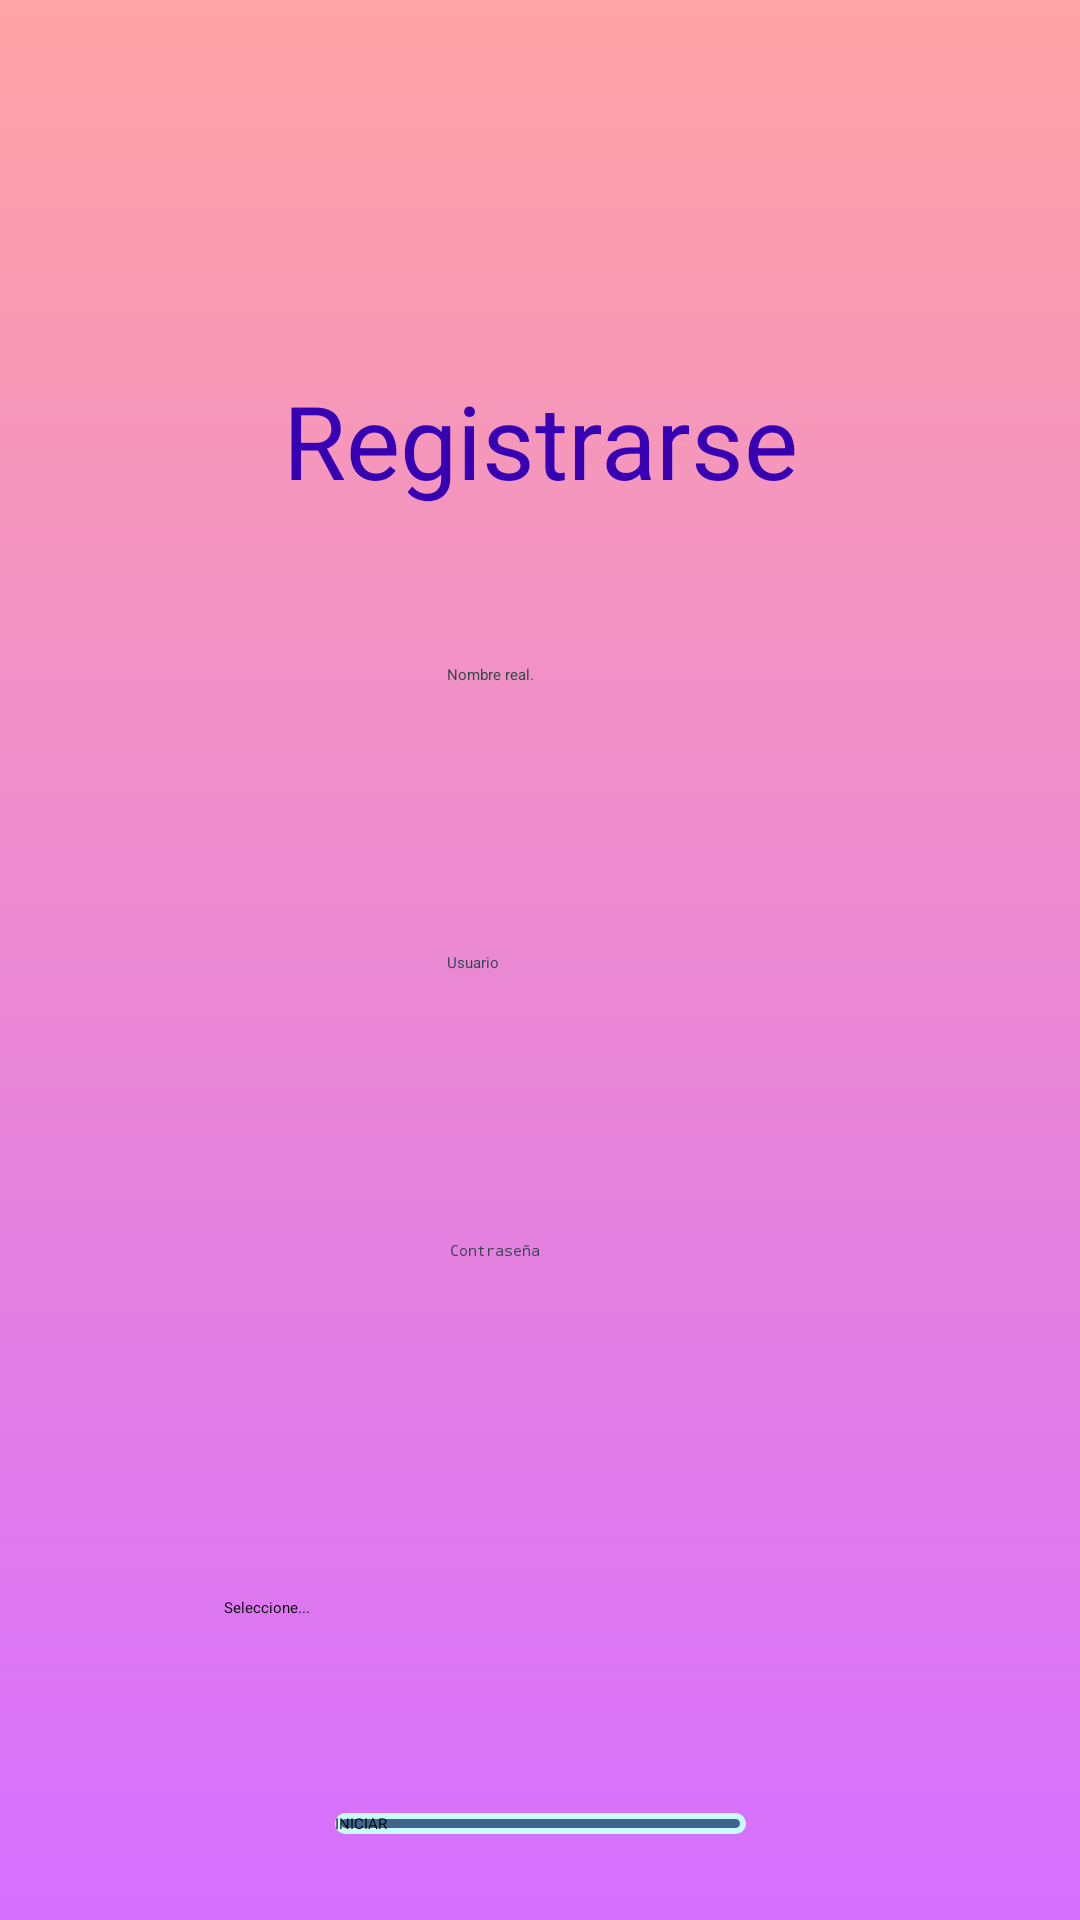

Produce the Android XML layout that renders to this screen, including the resource entries it uses.
<!-- AndroidManifest.xml: application theme Theme.Proyecto_Final -->
<!-- res/layout/activity_registrar.xml -->
<?xml version="1.0" encoding="utf-8"?>
<androidx.constraintlayout.widget.ConstraintLayout xmlns:android="http://schemas.android.com/apk/res/android"
    xmlns:app="http://schemas.android.com/apk/res-auto"
    xmlns:tools="http://schemas.android.com/tools"
    android:layout_width="match_parent"
    android:layout_height="match_parent"
    android:background="@drawable/background_home">

    <TextView
        android:id="@+id/tvRegistrar"
        android:layout_width="wrap_content"
        android:layout_height="wrap_content"
        android:layout_marginTop="124dp"
        android:text="Registrarse"
        android:textAlignment="center"
        android:textColor="@color/purple_700"
        android:textSize="34sp"
        app:layout_constraintEnd_toEndOf="parent"
        app:layout_constraintStart_toStartOf="parent"
        app:layout_constraintTop_toTopOf="parent" />

    <EditText
        android:id="@+id/et_NombreReal"
        android:layout_width="wrap_content"
        android:layout_height="wrap_content"
        android:layout_marginTop="52dp"
        android:ems="10"
        android:hint="Nombre real."
        android:inputType="textPersonName"
        android:minHeight="48dp"
        android:textColor="@color/charcoal"
        app:layout_constraintEnd_toEndOf="parent"
        app:layout_constraintHorizontal_bias="0.497"
        app:layout_constraintStart_toStartOf="parent"
        app:layout_constraintTop_toBottomOf="@+id/tvRegistrar" />

    <EditText
        android:id="@+id/et_usuario"
        android:layout_width="wrap_content"
        android:layout_height="wrap_content"
        android:layout_marginTop="48dp"
        android:ems="10"
        android:hint="Usuario"
        android:inputType="textPersonName"
        android:minHeight="48dp"
        android:textColor="@color/charcoal"
        app:layout_constraintEnd_toEndOf="parent"
        app:layout_constraintHorizontal_bias="0.497"
        app:layout_constraintStart_toStartOf="parent"
        app:layout_constraintTop_toBottomOf="@+id/et_NombreReal" />

    <EditText
        android:id="@+id/et_Contraseña"
        android:layout_width="wrap_content"
        android:layout_height="wrap_content"
        android:layout_marginTop="48dp"
        android:ems="10"
        android:hint="Contraseña"
        android:inputType="textPersonName"
        android:minHeight="48dp"
        android:password="true"
        android:textColor="@color/charcoal"
        app:layout_constraintEnd_toEndOf="parent"
        app:layout_constraintStart_toStartOf="parent"
        app:layout_constraintTop_toBottomOf="@+id/et_usuario"
        tools:ignore="TouchTargetSizeCheck" />

    <Button
        android:id="@+id/bt_Crear"
        android:layout_width="137dp"
        android:layout_height="wrap_content"
        android:layout_marginTop="44dp"
        android:background="@drawable/button"
        android:text="INICIAR"
        app:layout_constraintBottom_toBottomOf="parent"
        app:layout_constraintEnd_toEndOf="parent"
        app:layout_constraintStart_toStartOf="parent"
        app:layout_constraintTop_toBottomOf="@+id/spinner2"
        app:layout_constraintVertical_bias="0.0" />

    <Spinner
        android:id="@+id/spinner2"
        android:layout_width="210dp"
        android:layout_height="49dp"
        android:layout_marginTop="50dp"
        android:entries="@array/roles"
        app:layout_constraintBottom_toBottomOf="parent"
        app:layout_constraintEnd_toEndOf="parent"
        app:layout_constraintHorizontal_bias="0.497"
        app:layout_constraintStart_toStartOf="parent"
        app:layout_constraintTop_toBottomOf="@+id/et_Contraseña"
        app:layout_constraintVertical_bias="0.0"
        android:textColor="@color/charcoal"/>

</androidx.constraintlayout.widget.ConstraintLayout>
<!-- resources referenced by this layout -->
<resources>
  <string-array name="roles">
          <item>Seleccione...</item>
          <item>Tutor</item>
          <item>Niño</item>
      </string-array>
  <color name="charcoal">#36454f</color>
  <color name="purple_700">#FF3700B3</color>
  <!-- drawable background_home (drawable) -->
  <?xml version="1.0" encoding="utf-8"?>
  <shape xmlns:android="http://schemas.android.com/apk/res/android" android:shape="rectangle">
      <gradient
          android:startColor="#ffa3a6"
          android:endColor="#d66fff"
          android:angle="270"
          />
  </shape>
  <!-- drawable button (drawable) -->
  <?xml version="1.0" encoding="utf-8"?>
  <shape xmlns:android="http://schemas.android.com/apk/res/android">
      <stroke
          android:color="@color/light_button"
          android:width="2dp"/>
      <solid
          android:color="@color/hard_text"/>
      <corners
          android:radius="50dp"/>
  </shape>
  <color name="light_button">#C9FBFF</color>
  <color name="hard_text">#41658A</color>
</resources>
